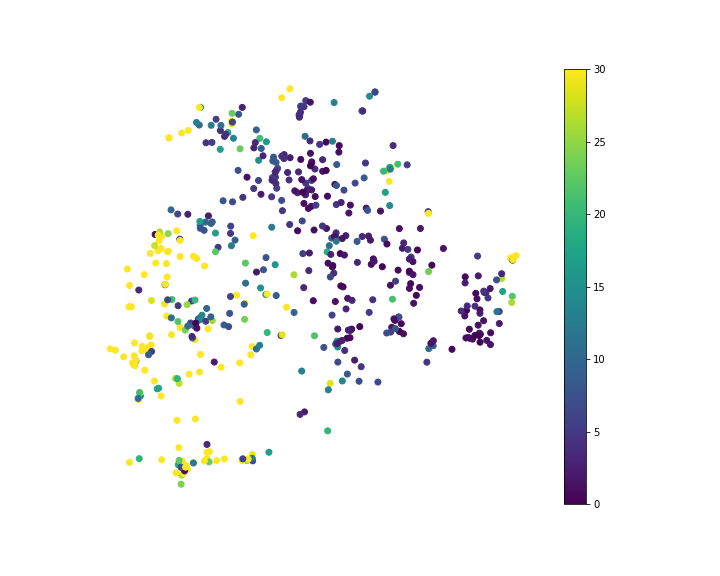

Values plotted in this chart, from the file beside it:
, x, y, Smiles, MAE
0, -5.012, -5.197, C, 2579
1, 4.13, 1.269, [C]#C, 2.191
2, -4.018, 2.307, C#C, 2.708
3, 2.915, 1.516, [C]=C, 1.827
4, 4.461, 1.002, C#N, 5.018
5, -4.833, 0.7963, C=C, 119.2
6, 3.776, 4.408, C=O, 3.707
7, -6.772, -1.846, CN, 100.3
8, 1.27, 1.158, CO, 18.68
9, 1.488, 0.7402, P, 0.9616
10, 1.472, 0.6991, S, 0.3067
11, 2.097, 2.346, [CH2+]C#[C-], 1.587
12, 5.107, 2.389, C=C=C, 5.931
13, -1.334, 3.341, CC#C, 6.11
14, -0.6672, 3.894, CC#N, 8.302
15, 4.339, 1.233, OC#C, 4.991
16, -4.806, 0.3902, CC=C, 61.91
17, 2.409, 1.478, C[C]C, 8.302
18, -4.734, 4.643, C1CN1, 50.92
19, -3.55, 1.969, OC=C, 10
20, -2.68, 2.721, NC=N, 8.02
21, 2.604, 1.628, C[N]C, 3.614
22, -6.453, -2.049, CCC, 350.9
23, -0.7633, 4.054, CN=O, 8.069
24, 4.394, 0.5226, NC=O, 5.841
25, 4.814, 1.873, ON=C, 2.107
26, -4.641, -1.374, CCN, 60.06
27, -6.963, -1.808, CNC, 48.16
28, 4.783, 0.07157, OC=O, 1.003
29, -3.4, 1.817, FC=C, 7.721
30, -4.314, -1.155, CCO, 31.34
31, -1.329, 3.958, CNN, 14.94
32, -0.2306, 3.585, CON, 3.214
33, 3.628, 3.314, NCO, 42.94
34, -0.1747, 3.356, COO, 4.095
35, 3.481, 2.978, OCO, 17.04
36, 1.524, 0.5087, CS, 3.722
37, -3.136, 2.028, C=CC#N, 9.244
38, 4.394, 0.5678, O=CC#C, 0.3823
39, -4.324, 1.547, C=CC=C, 4.088
40, -3.62, -0.8967, CCC#N, 6.845
41, 3.444, 1.546, NCC#C, 7.531
42, -3.348, 2.07, C=CN=C, 9.846
43, 1.621, 1.592, NCC#N, 7.181
44, 5.119, 2.334, C=NN=C, 33.92
45, -4.249, -5.667, C1C[N]C1, 26.14
46, -3.383, 0.7278, CC=CC, 240.4
47, -4.907, -0.4375, CCC=C, 242.5
48, -0.806, 3.432, CN=C=O, 6.631
49, 1.443, 1.579, OCC#N, 9.585
50, -5.236, 0.8178, NCC=C, 47.91
51, -4.394, -0.9703, CCC=N, 21.83
52, -4.361, -4.824, C1CNC1, 178.2
53, 3.676, 0.1382, [O]C([O])=C, 1.395
54, 0.6847, 3.873, CC(C)=O, 4.533
55, -5.154, 1.19, OCC=C, 56.48
56, -2.32, 2.688, COC=C, 6.611
57, 0.8084, 3.691, CC(N)=N, 3.573
58, 3.647, 2.574, NCC=O, 14.27
59, 0.6804, 3.341, CC(N)=O, 6.207
... 440 more rows
